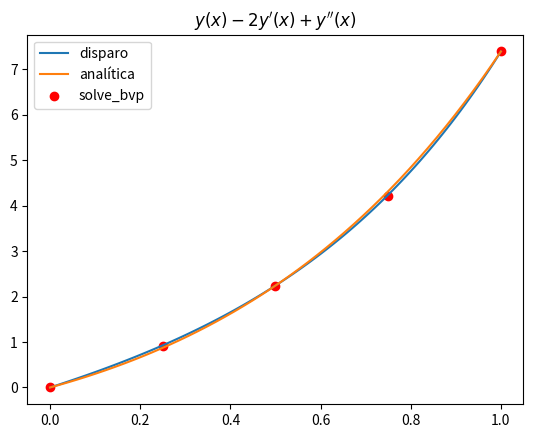

Reproduce this figure in Python.
#!/usr/bin/env python3
import numpy as np
import matplotlib.pyplot as plt
from scipy.integrate import solve_bvp
import sympy as sp

# Programa que reuelve problema medianye le problema de la secante
# Meterle para resolver la edo como pvi (anterior práctica)
# verificar con y''(x) = f(x,y,y')

# método de euler creado en el módulo de edos_pvi
def euler(f, inter, k_0, N):
    h = (inter[1] - inter[0]) / N
    wk = k_0
    tk = 0
    t = []
    w = []
    for k in range(N + 1):
        w.append(wk)
        t.append(tk)
        wk1 = wk + h * f(tk, wk)
        tk1 = tk + h
        tk = tk1
        wk = wk1
    return t, w

# método de disparo
def disparo(F, ab, cc, iter=50, tol=1E-6, ni=[0, 1], N=100):
    g0 = ni[0]
    g1 = ni[1]

    x, F0 = euler(F, ab, (cc[0], g0), N)
    y0 = [i[0] for i in F0]

    x, F1 = euler(F, ab, (cc[0], g1), N)
    y1 = [i[0] for i in F1]

    wn0 = y0[-1]
    wn1 = y1[-1]

    for i in range(iter):
        gamma = g1 + (cc[1] - wn1)*(g1 - g0)/(wn1 - wn0)
        x, F3 = euler(F, ab, (cc[0], gamma), N)
        y = [i[0] for i in F3]
        wn0 = wn1
        wn1 = y[-1]
        if abs(cc[1]-wn1) < tol:
            break
        g0 = g1
        g1 = gamma
    return x, y, gamma

# resolución de y -2y'+y'' = 0 por disparo
def F(t, f): return np.array([f[1], f[1] + 2*f[0]]).T
cc = (0, np.exp(2))
x_disparo, y_disparo, gamma = disparo(F, (0, 1), cc)

# resolución de  y -2y'+y'' = 0 simbólica con sympy
cc = (0, sp.exp(2))
x = sp.symbols('x', real=True)
y = sp.Function('y')
edo = sp.Eq(y(x).diff(x, x) - 2*y(x).diff(x) + y(x), 0)
y_sp = sp.dsolve(edo, y(x), ics={y(0): cc[0], y(1): cc[1]}).rhs
y_analitica = sp.lambdify(x, y_sp, 'numpy')
x_representacion = np.linspace(0, 1)

# resolución numérica con solve_bvp
def bc(ya, yb): return np.array([ya[0]-cc[0], yb[0] - np.exp(2)])

def F(t, f): return np.vstack((f[1], f[1]+2*f[0]))
x_bvp = np.linspace(0, 1, 5)
y_inicial_bvp = np.zeros((2, len(x_bvp)))
sol = solve_bvp(F, bc, x_bvp, y_inicial_bvp)

# representaciones
fig = plt.figure()
plt.plot(x_disparo, y_disparo, label='disparo')
plt.plot(x_representacion, y_analitica(x_representacion), label='analítica')
plt.scatter(sol.x, sol.y[0], c='red', label='solve_bvp')
plt.title(r'$y(x)-2y^\prime(x)+y^{\prime\prime}(x)$')
plt.legend()
plt.show()


### DIFERENCIAS FINITAS ###

def bvpfdm(F, ab, cc, n=3):
    a, b = ab[0], ab[1]
    y_a, y_b = cc[0], cc[1]
    h = (b - a)/(n - 1)
    x = np.linspace(a, b, n)
    f = F(x)
    p, q, f = f[0], f[1], f[2]
    A = np.zeros((n, n))
    B = np.zeros(n)
    for i in range(1, n-1):
        B[i] = f[i]
        A[i, i-1] = 1/h**2 - p[i]/(2*h)
        A[i, i] = q[i] - 2/h**2
        A[i, i+1] = 1/h**2 + p[i]/(2*h)
    B[0] = y_a
    B[-1] = y_b
    A[0, 0] = 1
    A[-1, -1] = 1
    y = np.linalg.solve(A, B)
    return x, y
